Labelled photos from "dataset", an image-classification folder in jianzai0108/resnet_classification. The possible labels are: bed, door, toilet.

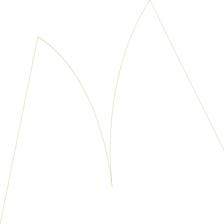
Label: door

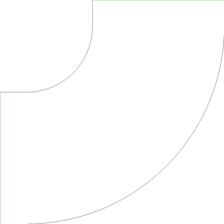
Label: bed

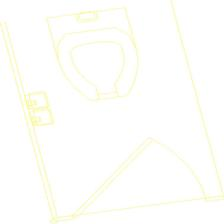
Label: toilet

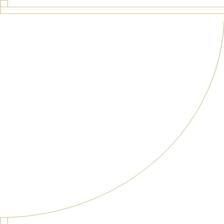
Label: door

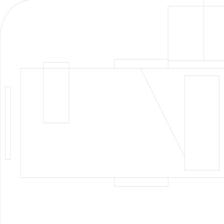
Label: bed

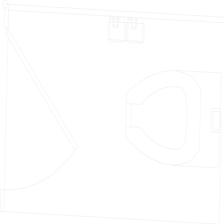
Label: toilet
